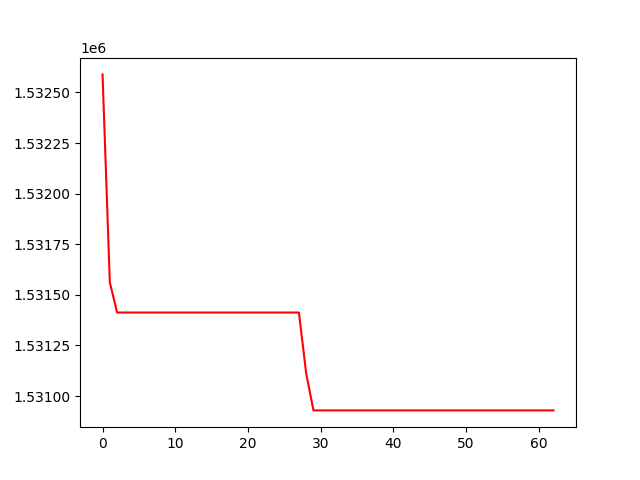

The table this chart was drawn from, first rows:
, 0
0, 1532589
1, 1531562
2, 1531413
3, 1531413
4, 1531413
5, 1531413
6, 1531413
7, 1531413
8, 1531413
9, 1531413
10, 1531413
11, 1531413
12, 1531413
13, 1531413
14, 1531413
15, 1531413
16, 1531413
17, 1531413
18, 1531413
19, 1531413
20, 1531413
21, 1531413
22, 1531413
23, 1531413
24, 1531413
25, 1531413
26, 1531413
27, 1531413
28, 1531112
29, 1530929
30, 1530929
31, 1530929
32, 1530929
33, 1530929
34, 1530929
35, 1530929
36, 1530929
37, 1530929
38, 1530929
39, 1530929
40, 1530929
41, 1530929
42, 1530929
43, 1530929
44, 1530929
45, 1530929
46, 1530929
47, 1530929
48, 1530929
49, 1530929
50, 1530929
51, 1530929
52, 1530929
53, 1530929
54, 1530929
55, 1530929
56, 1530929
57, 1530929
58, 1530929
59, 1530929
... 3 more rows
